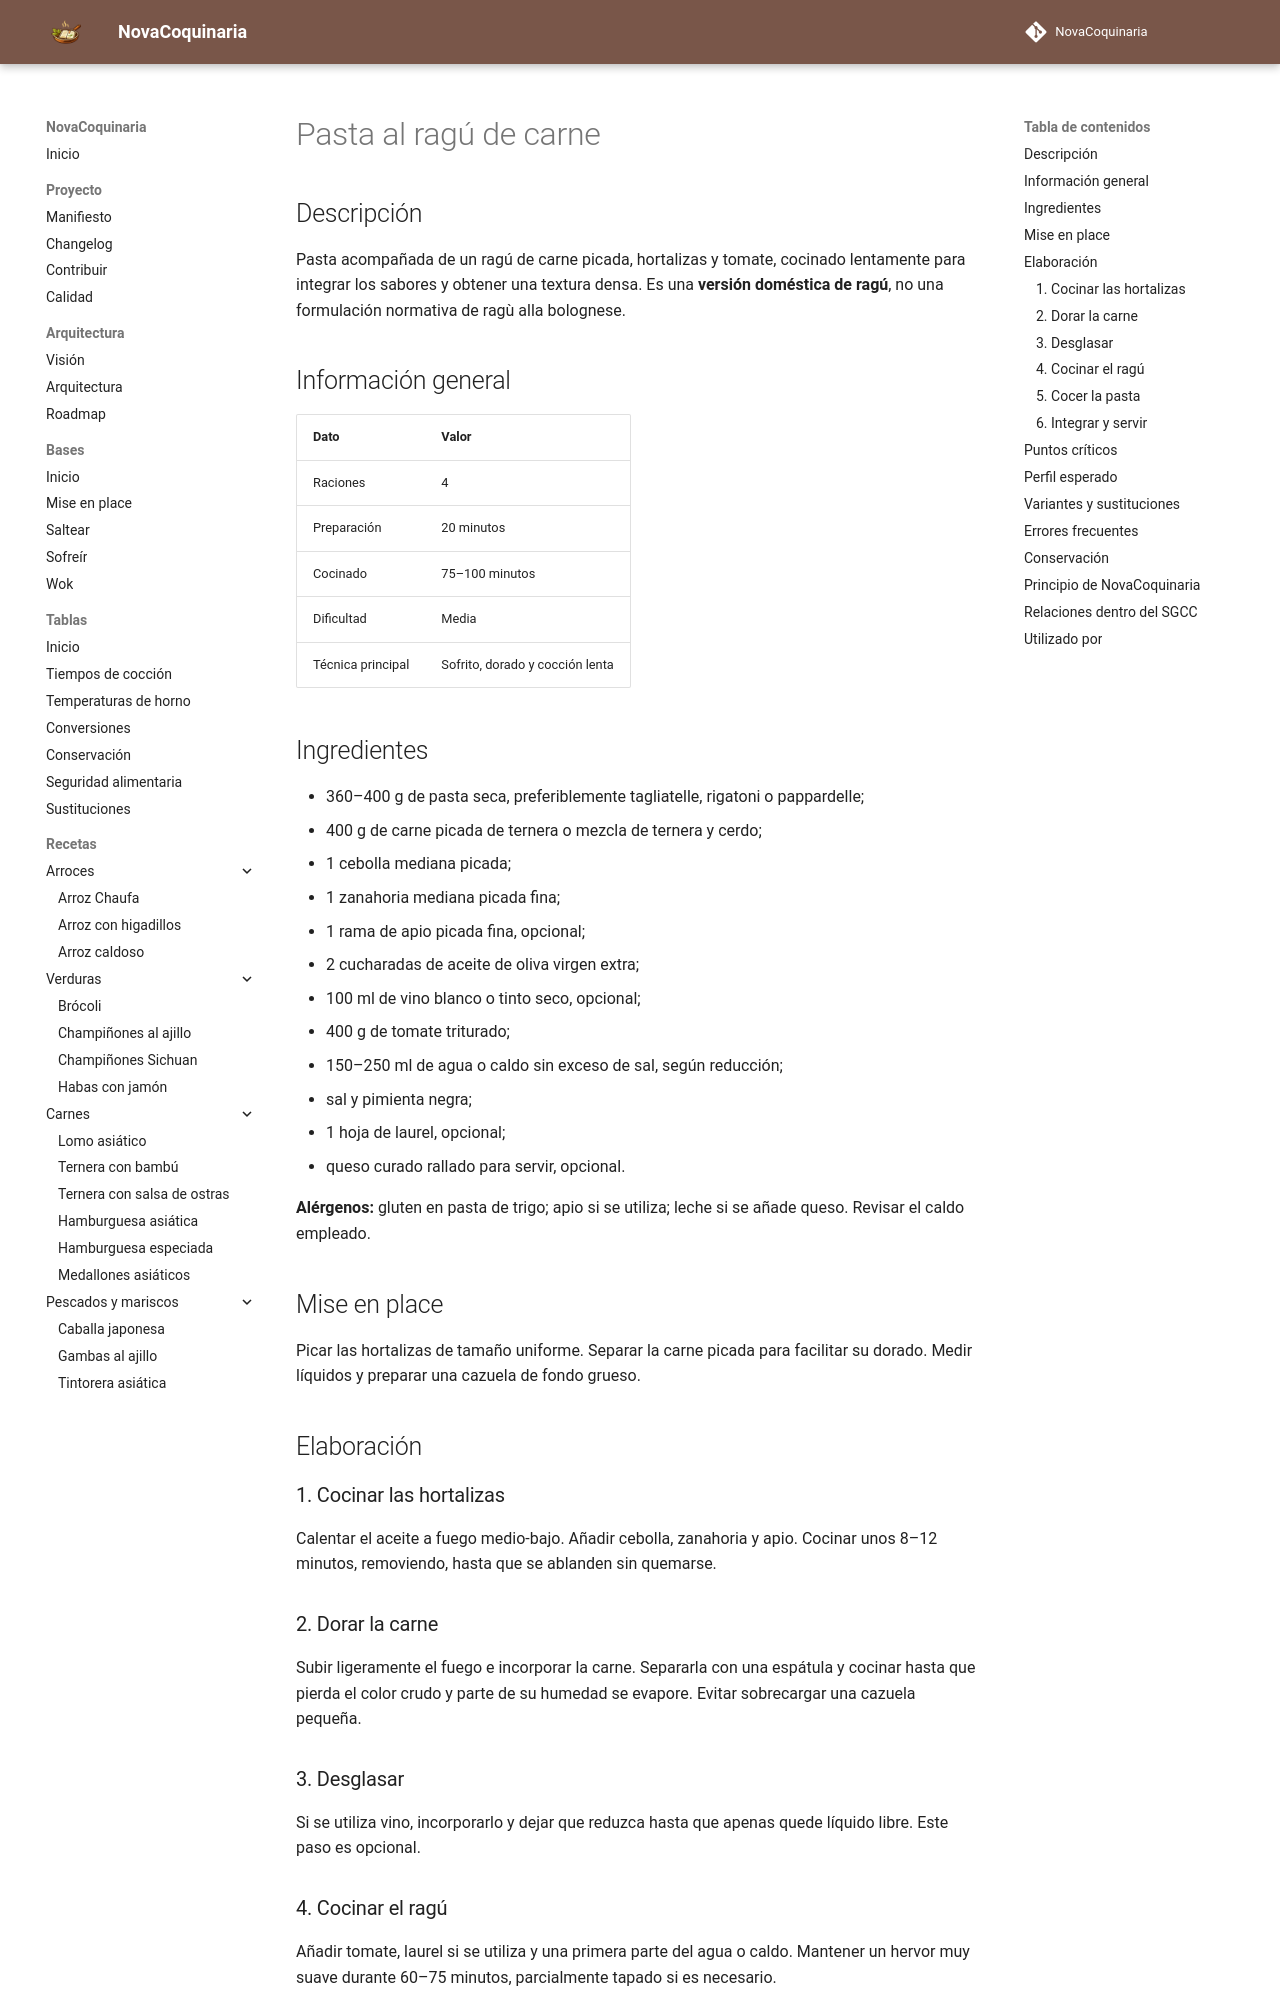

repository: fran-eliot/NovaCoquinaria · page: 02_Pastas/pasta_al_ragu.html · generator: mkdocs

---
id: REC-0030
tipo: receta
titulo: Pasta al ragú de carne
categoria: Pastas
estado: borrador
version: 1.0.0
ultima_revision: 2026-11-14
etiquetas:
  - pasta
  - ragu
  - carne
  - tomate
  - coccion lenta
---

# Pasta al ragú de carne

## Descripción

Pasta acompañada de un ragú de carne picada, hortalizas y tomate, cocinado lentamente para integrar los sabores y obtener una textura densa. Es una **versión doméstica de ragú**, no una formulación normativa de ragù alla bolognese.

## Información general

| Dato | Valor |
|---|---|
| Raciones | 4 |
| Preparación | 20 minutos |
| Cocinado | 75–100 minutos |
| Dificultad | Media |
| Técnica principal | Sofrito, dorado y cocción lenta |

## Ingredientes

- 360–400 g de pasta seca, preferiblemente tagliatelle, rigatoni o pappardelle;
- 400 g de carne picada de ternera o mezcla de ternera y cerdo;
- 1 cebolla mediana picada;
- 1 zanahoria mediana picada fina;
- 1 rama de apio picada fina, opcional;
- 2 cucharadas de aceite de oliva virgen extra;
- 100 ml de vino blanco o tinto seco, opcional;
- 400 g de tomate triturado;
- 150–250 ml de agua o caldo sin exceso de sal, según reducción;
- sal y pimienta negra;
- 1 hoja de laurel, opcional;
- queso curado rallado para servir, opcional.

**Alérgenos:** gluten en pasta de trigo; apio si se utiliza; leche si se añade queso. Revisar el caldo empleado.

## Mise en place

Picar las hortalizas de tamaño uniforme. Separar la carne picada para facilitar su dorado. Medir líquidos y preparar una cazuela de fondo grueso.

## Elaboración

### 1. Cocinar las hortalizas

Calentar el aceite a fuego medio-bajo. Añadir cebolla, zanahoria y apio. Cocinar unos 8–12 minutos, removiendo, hasta que se ablanden sin quemarse.

### 2. Dorar la carne

Subir ligeramente el fuego e incorporar la carne. Separarla con una espátula y cocinar hasta que pierda el color crudo y parte de su humedad se evapore. Evitar sobrecargar una cazuela pequeña.

### 3. Desglasar

Si se utiliza vino, incorporarlo y dejar que reduzca hasta que apenas quede líquido libre. Este paso es opcional.
